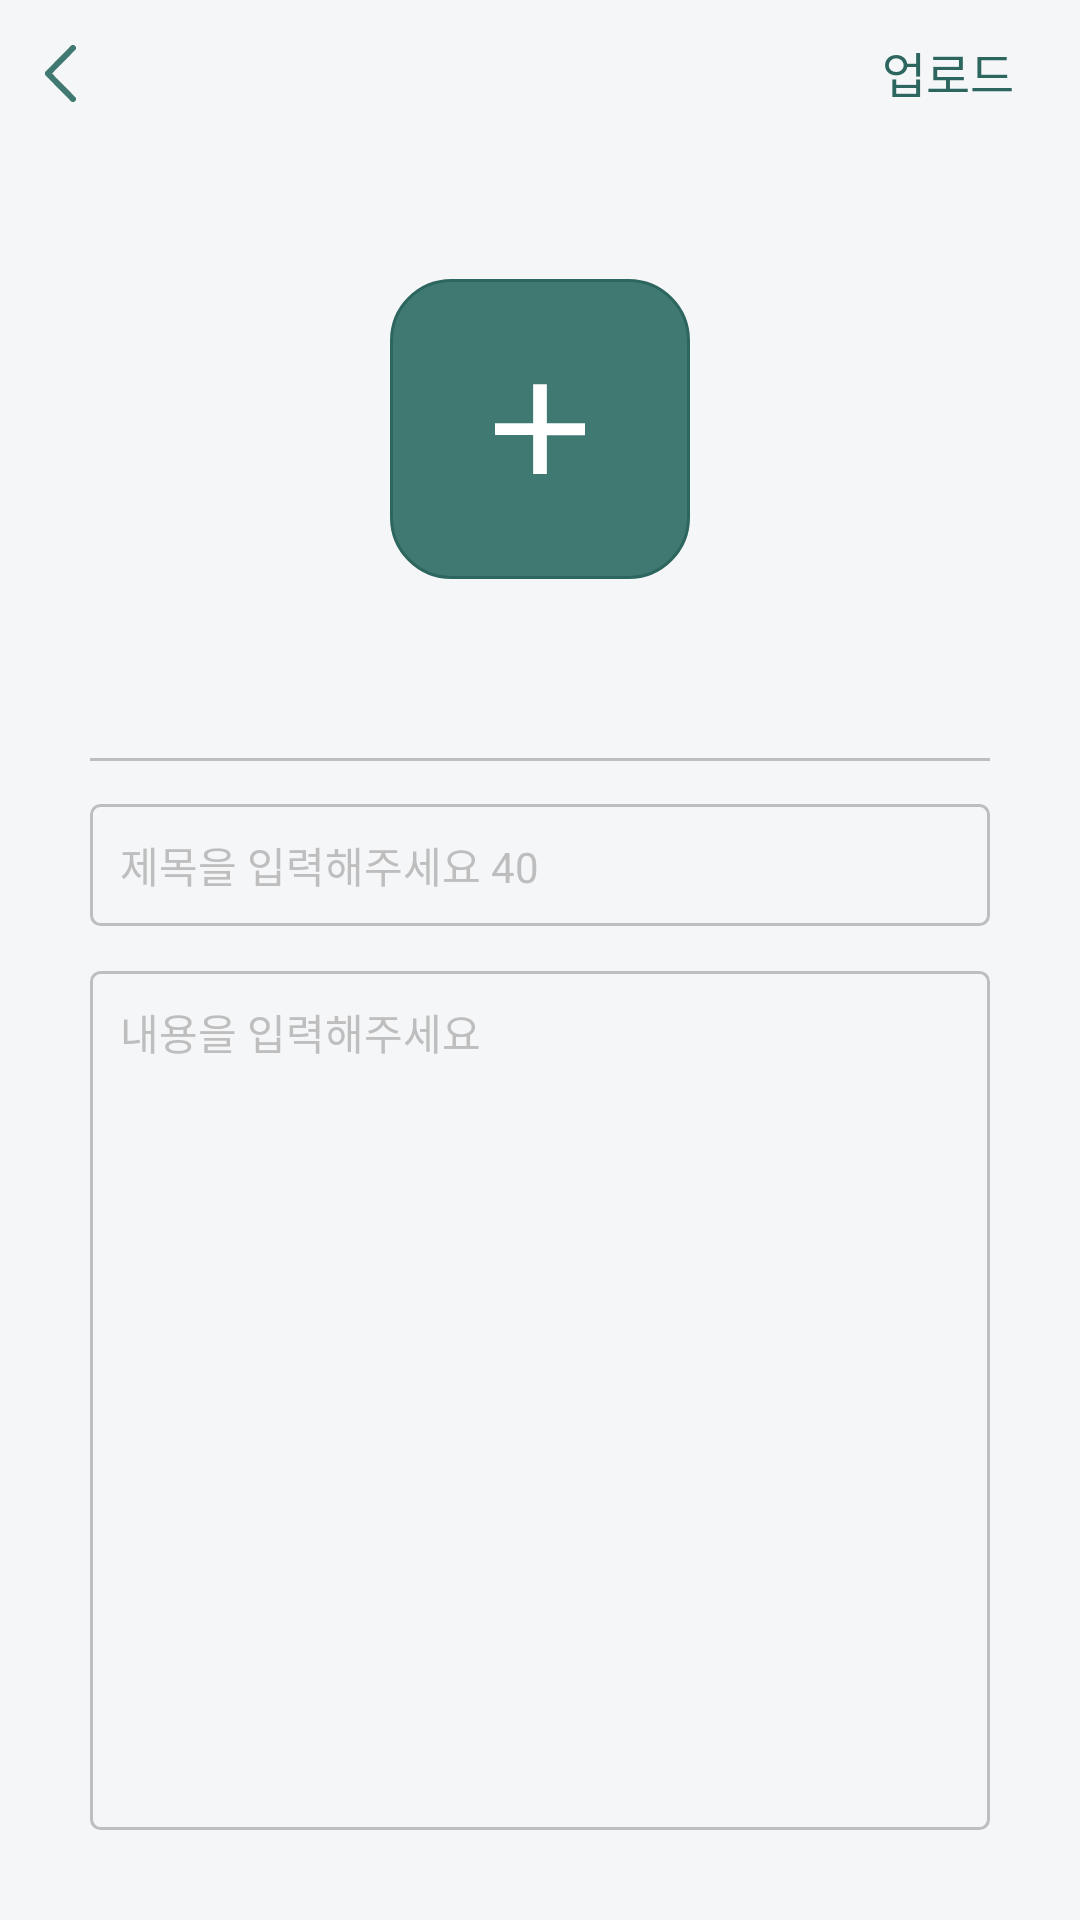

Android layout source for this screen:
<!-- AndroidManifest.xml: application theme Theme.Mobile_Contentsapp -->
<!-- res/layout/commu_create.xml -->
<?xml version="1.0" encoding="utf-8"?>
<androidx.constraintlayout.widget.ConstraintLayout xmlns:android="http://schemas.android.com/apk/res/android"
    xmlns:app="http://schemas.android.com/apk/res-auto"
    xmlns:tools="http://schemas.android.com/tools"
    android:layout_width="match_parent"
    android:layout_height="match_parent"
    android:background="#f5f6f8"
    tools:context=".Commu.CommuInsertActivity">

    <ImageButton
        android:layout_width="wrap_content"
        android:layout_height="wrap_content"
        android:layout_marginTop="15dp"
        android:layout_marginLeft="15dp"
        android:background="#00000000"
        android:src="@drawable/ic_back"
        app:layout_constraintTop_toTopOf="parent"
        app:layout_constraintLeft_toLeftOf="parent"/>

    <Button
        android:id="@+id/commu_upload_btn"
        android:layout_width="wrap_content"
        android:layout_height="wrap_content"
        android:background="#00000000"
        android:text="업로드"
        android:textSize="16sp"
        android:textColor="#2d665f"
        app:layout_constraintTop_toTopOf="parent"
        app:layout_constraintRight_toRightOf="parent"
        />

    <LinearLayout
        android:id="@+id/image_add_layout"
        android:layout_width="wrap_content"
        android:layout_height="wrap_content"
        android:orientation="horizontal"
        app:layout_constraintTop_toBottomOf="@id/commu_upload_btn"
        app:layout_constraintRight_toRightOf="parent"
        app:layout_constraintLeft_toLeftOf="parent">

        <ImageButton
            android:id="@+id/commu_image_add"
            android:layout_width="100dp"
            android:layout_height="100dp"
            android:layout_marginLeft="20dp"
            android:background="@drawable/plus_btn"
            android:src="@drawable/ic_image_add"
            android:layout_gravity="center"/>

        <androidx.recyclerview.widget.RecyclerView
            android:id="@+id/commu_image_recycler"
            android:layout_width="wrap_content"
            android:layout_height="190dp"
            android:layout_marginLeft="20dp"
            app:layout_constraintTop_toBottomOf="@id/commu_upload_btn"
            />
    </LinearLayout>

    <EditText
        android:id="@+id/commu_create_tilte_edit"
        android:layout_width="match_parent"
        android:layout_height="wrap_content"
        android:layout_margin="30dp"
        android:padding="10dp"
        android:background="@drawable/nomarl_line"
        android:hint="제목을 입력해주세요 40"
        android:textColor="#3d3d3d"
        android:textSize="14sp"
        android:textColorHint="#BEBEBE"
        app:layout_constraintTop_toBottomOf="@id/image_add_layout"/>

    <EditText
        android:id="@+id/commu_create_contents_edit"
        android:layout_width="match_parent"
        android:layout_height="0dp"
        android:layout_marginTop="15dp"
        android:layout_marginRight="30dp"
        android:layout_marginLeft="30dp"
        android:layout_marginBottom="30dp"
        android:padding="10dp"
        android:gravity="top"
        android:background="@drawable/nomarl_line"
    android:hint="내용을 입력해주세요"
        android:textColor="#3d3d3d"
        android:textSize="14sp"
        android:textColorHint="#BEBEBE"
        app:layout_constraintTop_toBottomOf="@id/commu_create_tilte_edit"
        app:layout_constraintBottom_toBottomOf="parent" />

    <View
        android:layout_width="match_parent"
        android:layout_height="1dp"
        android:layout_marginRight="30dp"
        android:layout_marginLeft="30dp"
        android:background="#BEBEBE"
        app:layout_constraintTop_toBottomOf="@id/image_add_layout"
        app:layout_constraintBottom_toTopOf="@id/commu_create_tilte_edit"/>

</androidx.constraintlayout.widget.ConstraintLayout>
<!-- resources referenced by this layout -->
<resources>
  <!-- drawable ic_back (drawable) -->
  <vector xmlns:android="http://schemas.android.com/apk/res/android"
      android:width="10.48dp"
      android:height="18.96dp"
      android:viewportWidth="10.48"
      android:viewportHeight="18.96">
    <path
        android:pathData="M8.74,18.67l-8.48,-8.48a1,1 0,0 1,0 -1.42l8.48,-8.48a1,1 0,0 1,1.42 0h0a1,1 0,0 1,0 1.42l-7.67,7.66a0.16,0.16 0,0 0,0 0.22h0l7.67,7.66a1,1 0,0 1,0 1.42h0A1,1 0,0 1,8.74 18.67Z"
        android:fillColor="#3f7972"/>
  </vector>
  <!-- drawable ic_image_add (drawable) -->
  <vector xmlns:android="http://schemas.android.com/apk/res/android"
      android:width="30dp"
      android:height="30dp"
      android:viewportWidth="9.58"
      android:viewportHeight="10.12">
    <path
        android:pathData="M4.06,5.74h-4.06L0,4.41h4.06v-4.38h1.46L5.52,4.41h4.06v1.36h-4.06v4.39h-1.46Z"
        android:fillColor="#ffffff"/>
  </vector>
  <!-- drawable nomarl_line (drawable) -->
  <?xml version="1.0" encoding="utf-8"?>
  <shape xmlns:android="http://schemas.android.com/apk/res/android"
      android:shape="rectangle">
      <solid android:color="#00000000"/>
      <corners
          android:radius="3dp"/>
      <stroke android:width="1dp"
          android:color="#BEBEBE"/>
  </shape>
  <!-- drawable plus_btn (drawable) -->
  <?xml version="1.0" encoding="utf-8"?>
  <shape xmlns:android="http://schemas.android.com/apk/res/android"
      android:shape="rectangle">
      <solid android:color="@color/purple_700"/>
      <corners
          android:radius="20dp"/>
      <stroke android:width="1dp"
          android:color="#2D665F"/>
  </shape>
  <style name="Theme.Mobile_Contentsapp" parent="Theme.MaterialComponents.Light.NoActionBar">
          
          <item name="colorPrimary">@color/purple_500</item>
          <item name="colorPrimaryVariant">@color/purple_700</item>
          <item name="colorOnPrimary">@color/white</item>
          
          <item name="colorSecondary">@color/teal_200</item>
          <item name="colorSecondaryVariant">@color/teal_700</item>
          <item name="colorOnSecondary">@color/black</item>
          
          <item name="android:statusBarColor" tools:targetApi="l">?attr/colorPrimaryVariant</item>
          
      </style>
  <color name="purple_700">#3F7972</color>
  <color name="purple_500">#3F7972</color>
  <color name="white">#FFFFFFFF</color>
  <color name="teal_200">#FF03DAC5</color>
  <color name="teal_700">#FF018786</color>
  <color name="black">#3d3d3d</color>
</resources>
